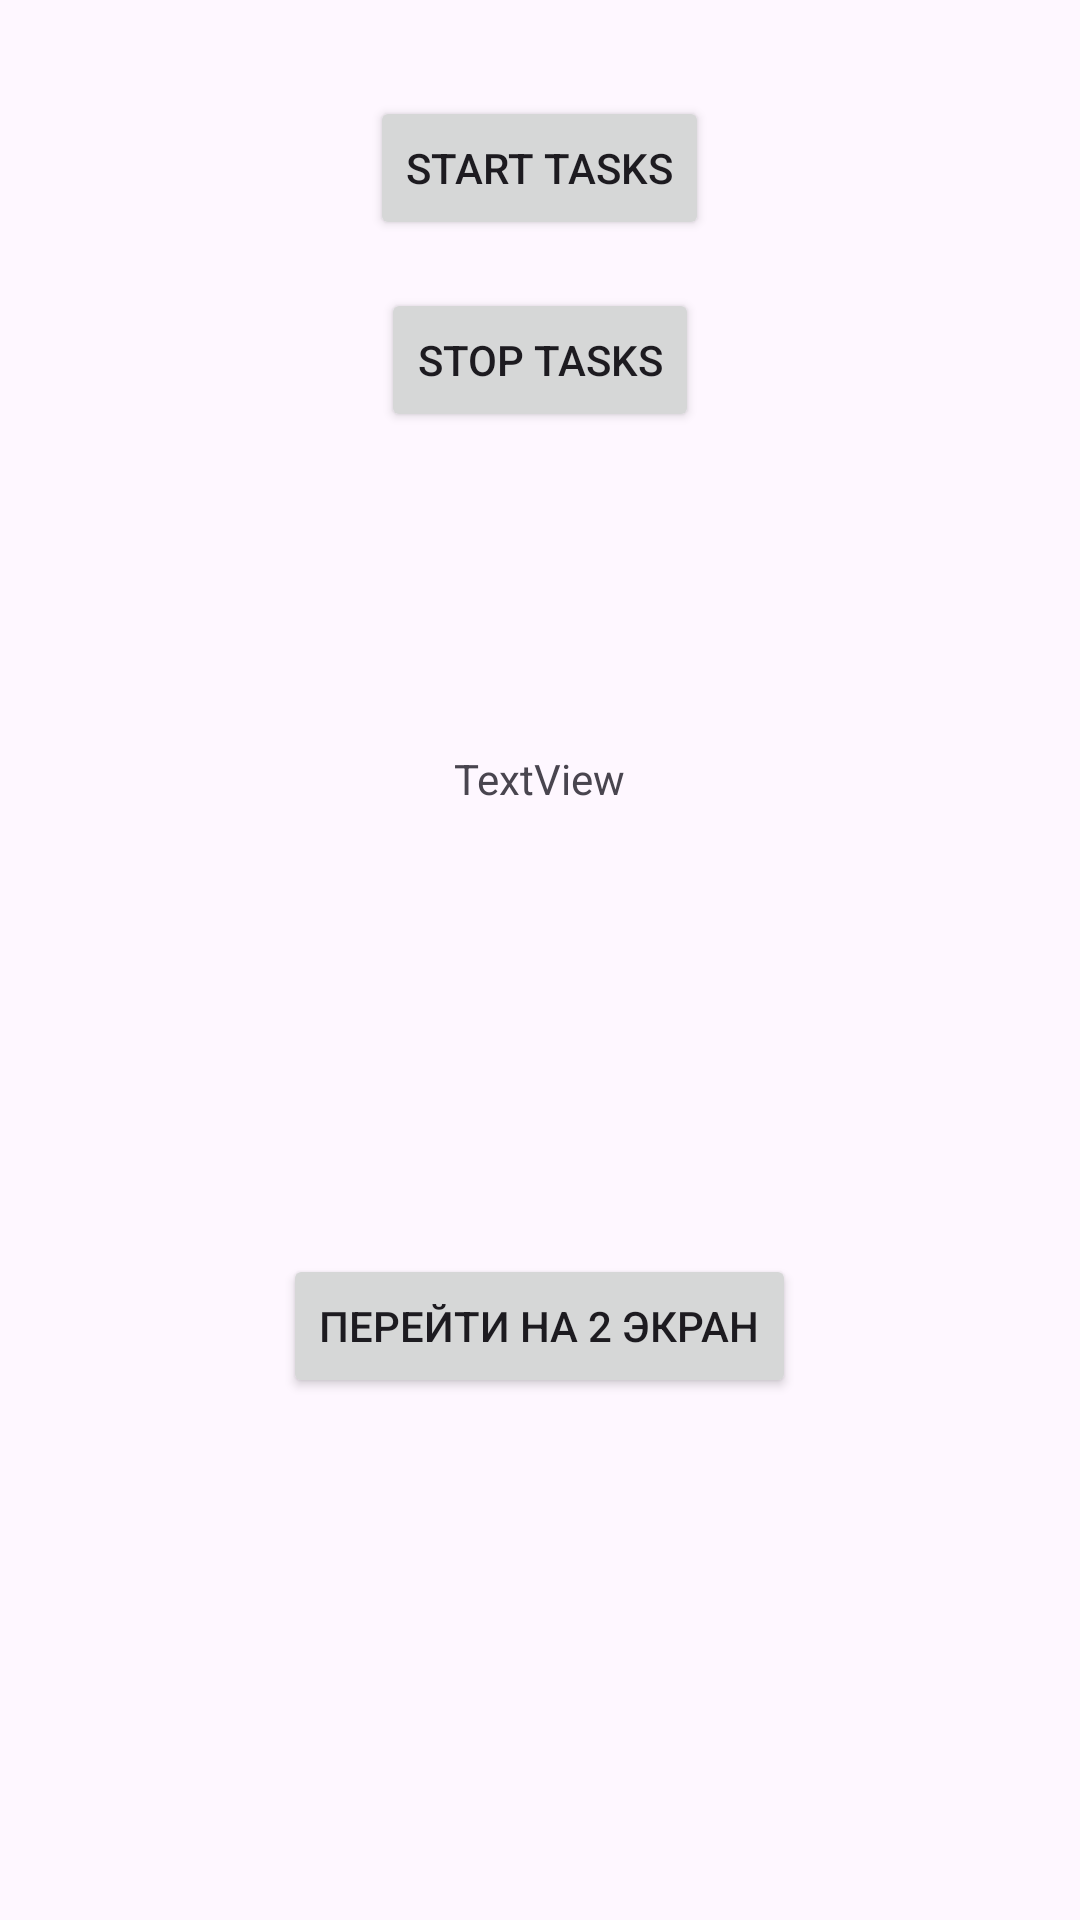

Android layout source for this screen:
<!-- AndroidManifest.xml: application theme Theme.Prak9 -->
<!-- res/layout/fragment_1.xml -->
<?xml version="1.0" encoding="utf-8"?>
<RelativeLayout xmlns:android="http://schemas.android.com/apk/res/android"
    xmlns:tools="http://schemas.android.com/tools"
    android:layout_width="match_parent"
    android:layout_height="match_parent"
    tools:context=".MainActivity">

    <Button
        android:id="@+id/start_button"
        android:layout_width="wrap_content"
        android:layout_height="wrap_content"
        android:layout_alignParentTop="true"
        android:layout_centerHorizontal="true"
        android:layout_marginTop="32dp"
        android:text="Start Tasks" />

    <Button
        android:id="@+id/stop_button"
        android:layout_width="wrap_content"
        android:layout_height="wrap_content"
        android:layout_below="@id/start_button"
        android:layout_centerHorizontal="true"
        android:layout_marginTop="16dp"
        android:text="Stop Tasks" />

    <TextView
        android:id="@+id/status_text_view"
        android:layout_width="wrap_content"
        android:layout_height="wrap_content"
        android:layout_below="@id/stop_button"
        android:layout_centerHorizontal="true"
        android:layout_marginTop="16dp"
        android:text=""
        android:textSize="18sp" />

    <TextView
        android:id="@+id/seconds_passed_text_view"
        android:layout_width="wrap_content"
        android:layout_height="wrap_content"
        android:layout_alignParentTop="true"
        android:layout_centerHorizontal="true"
        android:layout_marginTop="250dp"
        android:text="TextView" />

    <Button
        android:id="@+id/button_to_second_screen"
        android:layout_width="wrap_content"
        android:layout_height="wrap_content"
        android:layout_alignParentBottom="true"
        android:layout_centerHorizontal="true"
        android:layout_marginBottom="174dp"
        android:text="Перейти на 2 экран" />

</RelativeLayout>
<!-- resources referenced by this layout -->
<resources>
  <style name="Theme.Prak9" parent="Base.Theme.Prak9" />
  <style name="Base.Theme.Prak9" parent="Theme.Material3.DayNight.NoActionBar">
          
          
      </style>
</resources>
